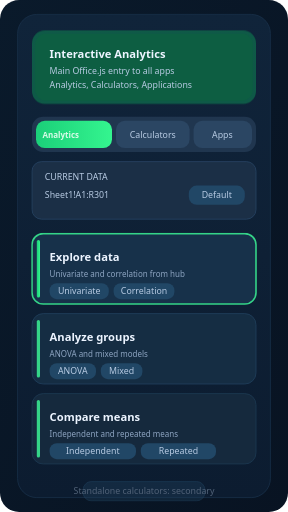
t = 0.00 s
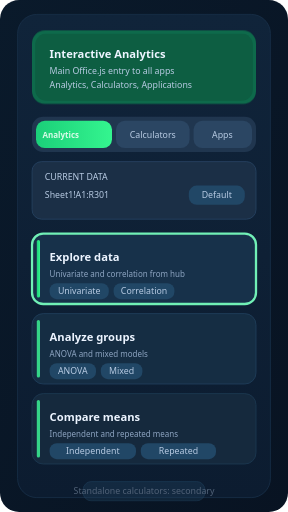
t = 0.90 s
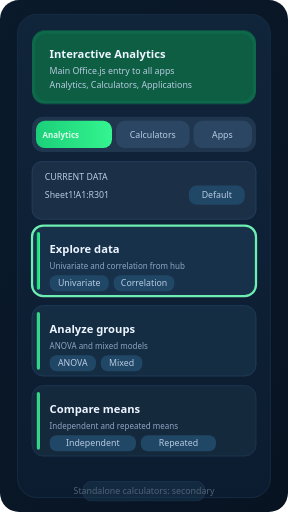
t = 1.56 s
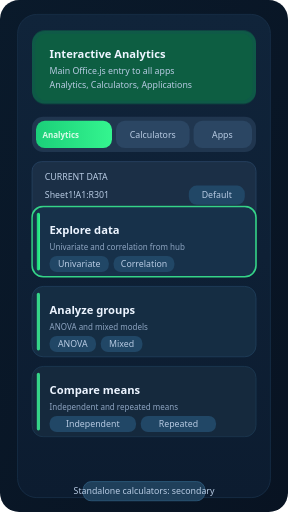
t = 2.40 s
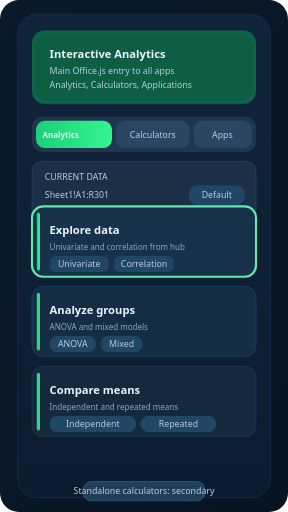
t = 3.12 s
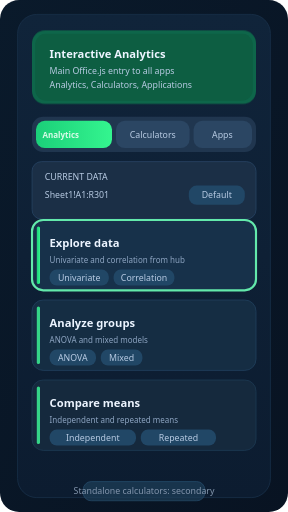
t = 4.08 s

The animated SVG that drew these frames (rendered in a browser with its animation timeline set to each time). Animation: 4 CSS @keyframes rules; one cycle of 4.80 s, repeats indefinitely.

<svg xmlns="http://www.w3.org/2000/svg" viewBox="0 0 360 640" role="img" aria-labelledby="title desc">
  <title id="title">Statistico taskpane animated preview</title>
  <desc id="desc">Animated preview showing the Office taskpane as the main hub and calculators as secondary.</desc>
  <defs>
    <linearGradient id="bg" x1="0" y1="0" x2="1" y2="1">
      <stop offset="0%" stop-color="#0a1a2b"/>
      <stop offset="100%" stop-color="#081322"/>
    </linearGradient>
    <linearGradient id="panel" x1="0" y1="0" x2="0" y2="1">
      <stop offset="0%" stop-color="#10243a"/>
      <stop offset="100%" stop-color="#0c1c30"/>
    </linearGradient>
    <linearGradient id="accent" x1="0" y1="0" x2="1" y2="0">
      <stop offset="0%" stop-color="#1bcf79"/>
      <stop offset="100%" stop-color="#34f58f"/>
    </linearGradient>
    <style>
      .label { fill: #ecf4ff; font: 700 14px 'Segoe UI', Arial, sans-serif; }
      .small { fill: #b8cbe3; font: 500 11px 'Segoe UI', Arial, sans-serif; }
      .tag { fill: #d8fbe8; font: 700 10px 'Segoe UI', Arial, sans-serif; }
      .muted { fill: #8ea5c2; font: 500 10px 'Segoe UI', Arial, sans-serif; }

      .pulse {
        transform-origin: center;
        animation: pulseGlow 2.4s ease-in-out infinite;
      }

      .hub-emphasis {
        animation: hubBorder 2.4s ease-in-out infinite;
      }

      .cards {
        animation: cardsShift 4.8s ease-in-out infinite;
      }

      .calc-tag {
        animation: calcTag 4.8s ease-in-out infinite;
      }

      @keyframes pulseGlow {
        0%, 100% { opacity: .75; }
        50% { opacity: 1; }
      }

      @keyframes hubBorder {
        0%, 100% { stroke: #35d488; stroke-width: 2; }
        50% { stroke: #7af4bd; stroke-width: 3; }
      }

      @keyframes cardsShift {
        0%, 25% { transform: translateY(0); }
        45%, 70% { transform: translateY(-34px); }
        100% { transform: translateY(0); }
      }

      @keyframes calcTag {
        0%, 35% { opacity: .4; }
        45%, 70% { opacity: 1; }
        100% { opacity: .4; }
      }
    </style>
  </defs>

  <rect width="360" height="640" rx="24" fill="url(#bg)"/>
  <rect x="22" y="18" width="316" height="604" rx="24" fill="url(#panel)" stroke="#18304a"/>

  <rect x="40" y="38" width="280" height="92" rx="16" fill="#0f6d4c" class="pulse"/>
  <rect x="44" y="42" width="272" height="84" rx="14" fill="#0d5e42"/>
  <text x="62" y="72" class="label" font-size="20">Interactive Analytics</text>
  <text x="62" y="93" class="small">Main Office.js entry to all apps</text>
  <text x="62" y="110" class="small">Analytics, Calculators, Applications</text>

  <rect x="40" y="146" width="280" height="44" rx="14" fill="#20364f"/>
  <rect x="45" y="151" width="95" height="34" rx="11" fill="url(#accent)"/>
  <text x="76" y="172" text-anchor="middle" class="tag">Analytics</text>
  <rect x="145" y="151" width="92" height="34" rx="11" fill="#2b4663"/>
  <text x="191" y="172" text-anchor="middle" class="small">Calculators</text>
  <rect x="242" y="151" width="73" height="34" rx="11" fill="#2b4663"/>
  <text x="278" y="172" text-anchor="middle" class="small">Apps</text>

  <rect x="40" y="202" width="280" height="72" rx="12" fill="#1b2f46" stroke="#274564"/>
  <text x="56" y="225" class="small" font-size="12">CURRENT DATA</text>
  <text x="56" y="247" class="small">Sheet1!A1:R301</text>
  <rect x="236" y="232" width="70" height="24" rx="10" fill="#214766"/>
  <text x="271" y="248" text-anchor="middle" class="small">Default</text>

  <g class="cards" transform="translate(0,0)">
    <rect x="40" y="292" width="280" height="88" rx="14" fill="#17314a" class="hub-emphasis"/>
    <rect x="46" y="300" width="4" height="72" rx="2" fill="url(#accent)"/>
    <text x="62" y="326" class="label">Explore data</text>
    <text x="62" y="346" class="muted">Univariate and correlation from hub</text>
    <rect x="62" y="354" width="74" height="20" rx="9" fill="#214766"/>
    <text x="99" y="368" text-anchor="middle" class="small">Univariate</text>
    <rect x="142" y="354" width="76" height="20" rx="9" fill="#214766"/>
    <text x="180" y="368" text-anchor="middle" class="small">Correlation</text>

    <rect x="40" y="392" width="280" height="88" rx="14" fill="#152d43" stroke="#21415d"/>
    <rect x="46" y="400" width="4" height="72" rx="2" fill="#35d488"/>
    <text x="62" y="426" class="label">Analyze groups</text>
    <text x="62" y="446" class="muted">ANOVA and mixed models</text>
    <rect x="62" y="454" width="58" height="20" rx="9" fill="#214766"/>
    <text x="91" y="468" text-anchor="middle" class="small">ANOVA</text>
    <rect x="126" y="454" width="52" height="20" rx="9" fill="#214766"/>
    <text x="152" y="468" text-anchor="middle" class="small">Mixed</text>

    <rect x="40" y="492" width="280" height="88" rx="14" fill="#15293d" stroke="#1d3a54"/>
    <rect x="46" y="500" width="4" height="72" rx="2" fill="#35d488"/>
    <text x="62" y="526" class="label">Compare means</text>
    <text x="62" y="546" class="muted">Independent and repeated means</text>
    <rect x="62" y="554" width="108" height="20" rx="9" fill="#214766"/>
    <text x="116" y="568" text-anchor="middle" class="small">Independent</text>
    <rect x="176" y="554" width="94" height="20" rx="9" fill="#214766"/>
    <text x="223" y="568" text-anchor="middle" class="small">Repeated</text>
  </g>

  <g class="calc-tag">
    <rect x="104" y="602" width="152" height="24" rx="10" fill="#1f3f5a" stroke="#2f5e81"/>
    <text x="180" y="618" text-anchor="middle" class="small">Standalone calculators: secondary</text>
  </g>
</svg>
